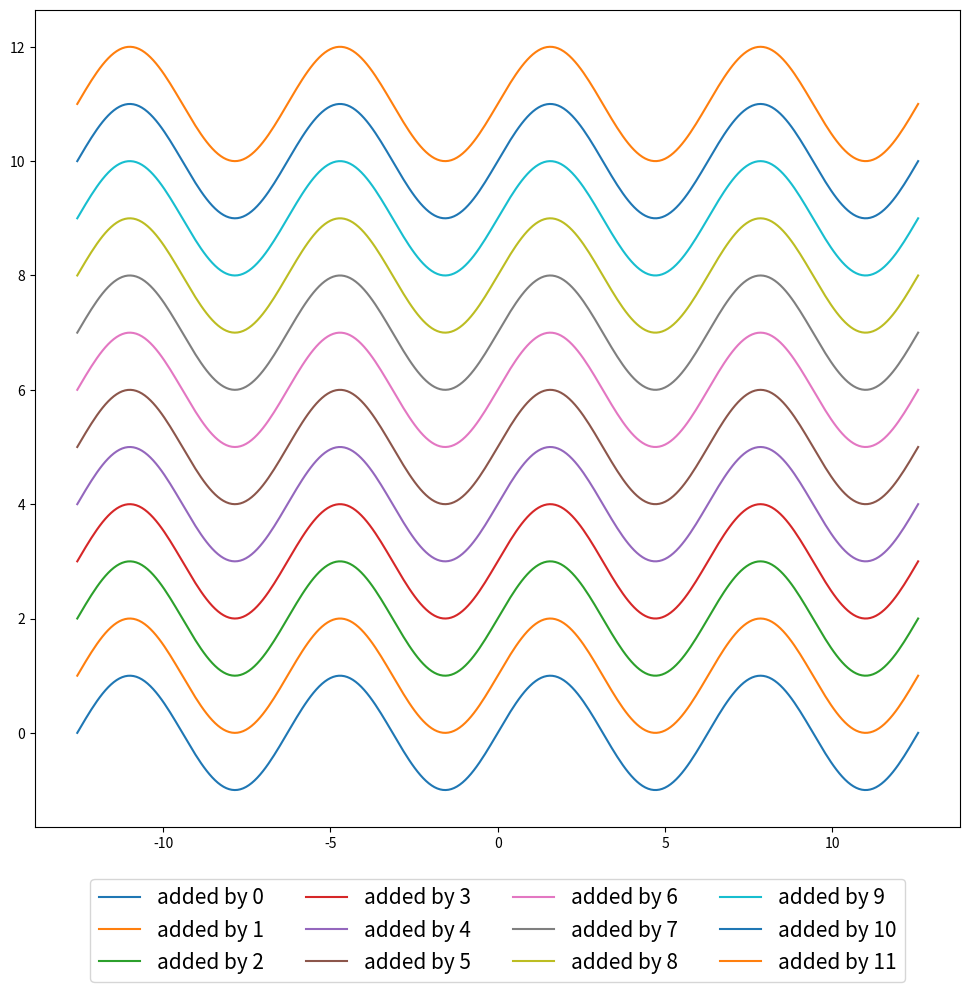

Here is the Python script that generated this plot:
# bbox_to_anchor Argument
import matplotlib.pyplot as plt
import numpy as np

PI = np.pi
t = np.linspace(-4 * PI, 4 * PI, 300)
sin = np.sin(t)

fig, ax = plt.subplots(figsize=(10, 10))

for ax_idx in range(12):
    label_template = 'added by {}'
    ax.plot(t, sin + ax_idx, label=label_template.format(ax_idx))

ax.legend(fontsize=15, ncol=4, bbox_to_anchor=(0.5, -0.05), loc='upper center')

fig.tight_layout()

plt.show()
